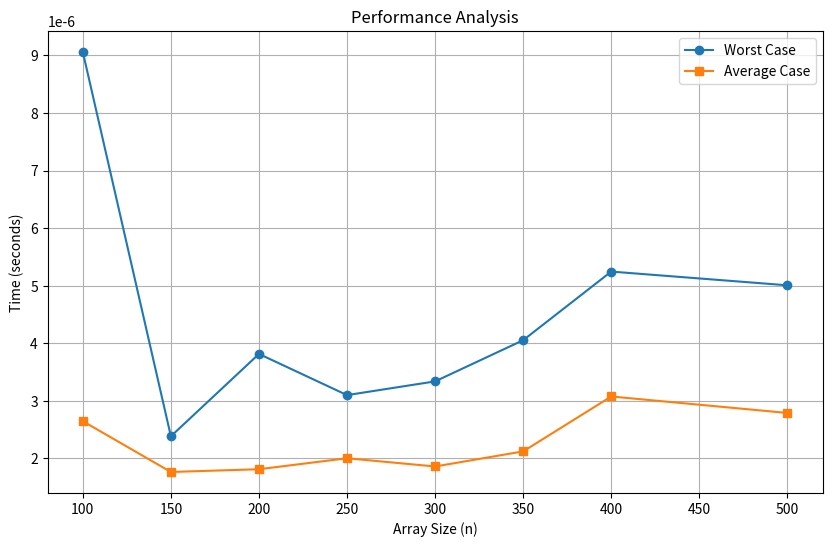

Write the Python code that produced this figure.
import random
import time
import matplotlib.pyplot as plt

def is_unique(array):
    seen = set()
    for num in array:
        if num in seen:
            return False
        seen.add(num)
    return True

def calculate_cases(n, max_value, trials=10):
    random.seed(42)  
    worst_time = 0
    total_time = 0

    for _ in range(trials):
        array = [random.randint(1, max_value) for _ in range(n)]

        start_time = time.time()
        is_unique(array)
        elapsed_time = time.time() - start_time

        total_time += elapsed_time
        worst_time = max(worst_time, elapsed_time)

    avg_time = total_time / trials
    return worst_time, avg_time

n_values = [100, 150, 200, 250, 300, 350, 400, 500]
max_value = 250 - 123  # Misalnya, 3 digit terakhir stambuk = 123

results = []
worst_cases = []
avg_cases = []

for n in n_values:
    worst, avg = calculate_cases(n, max_value)
    results.append((n, worst, avg))
    worst_cases.append(worst)
    avg_cases.append(avg)

with open("worst_avg.txt", "w") as f:
    f.write("n\tWorst Case\tAverage Case\n")
    for n, worst, avg in results:
        f.write(f"{n}\t{worst:.6f}\t{avg:.6f}\n")

plt.figure(figsize=(10, 6))
plt.plot(n_values, worst_cases, label="Worst Case", marker="o")
plt.plot(n_values, avg_cases, label="Average Case", marker="s")
plt.title("Performance Analysis")
plt.xlabel("Array Size (n)")
plt.ylabel("Time (seconds)")
plt.legend()
plt.grid()
plt.savefig("performance_plot.jpg")
plt.show()
